Run: headless pygame with SDL's dummy video driver; simulated clock (each Clock.tick advances the game by its frame time, no real sleeping); random seed 0; keys injected as events and as key.get_pressed() state; no mouse input; restart key C tapped at the start of phases 3 and 4.
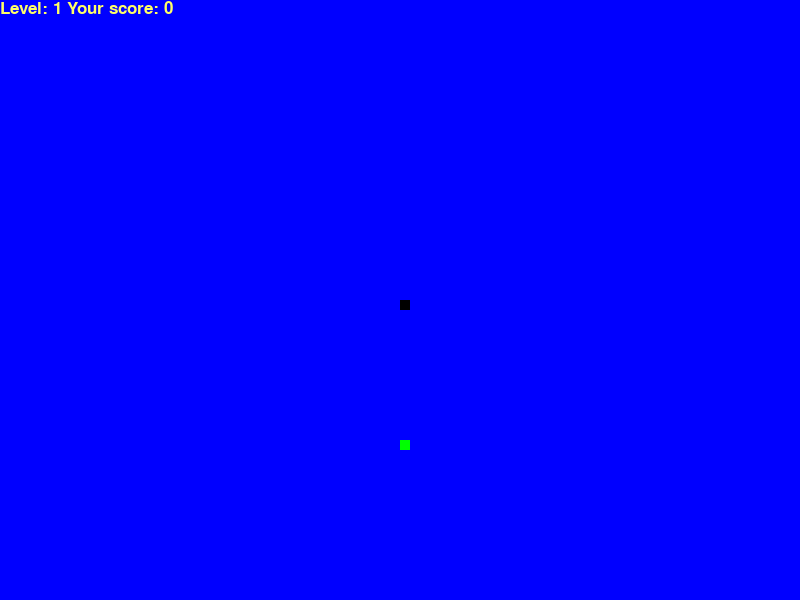
Frame 1 of 4 · flips 1–60 · no input
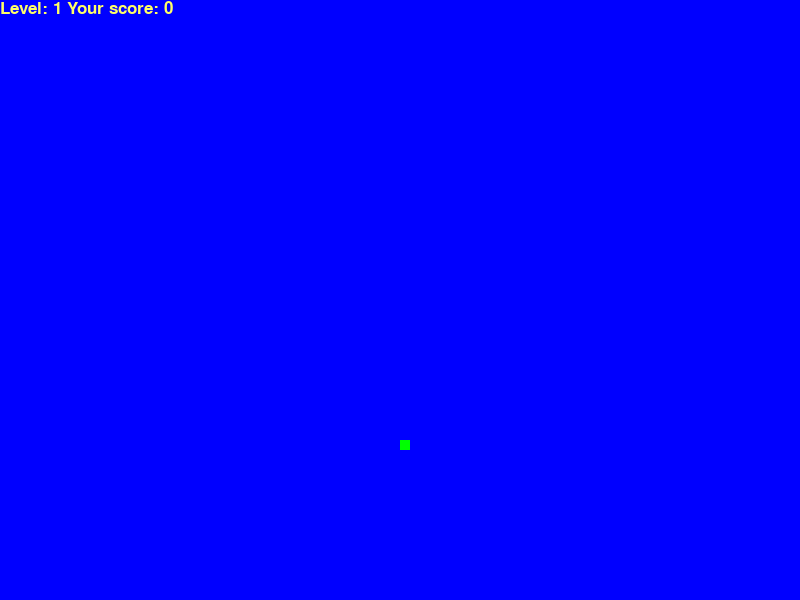
Frame 2 of 4 · flips 61–180 · tapped SPACE, RETURN · held RIGHT (→), D
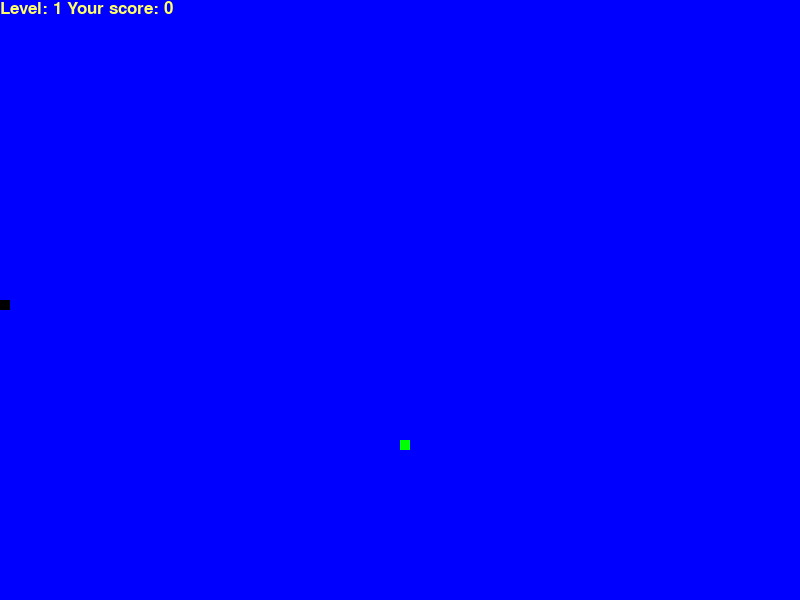
Frame 3 of 4 · flips 181–300 · tapped C · held DOWN (↓), S
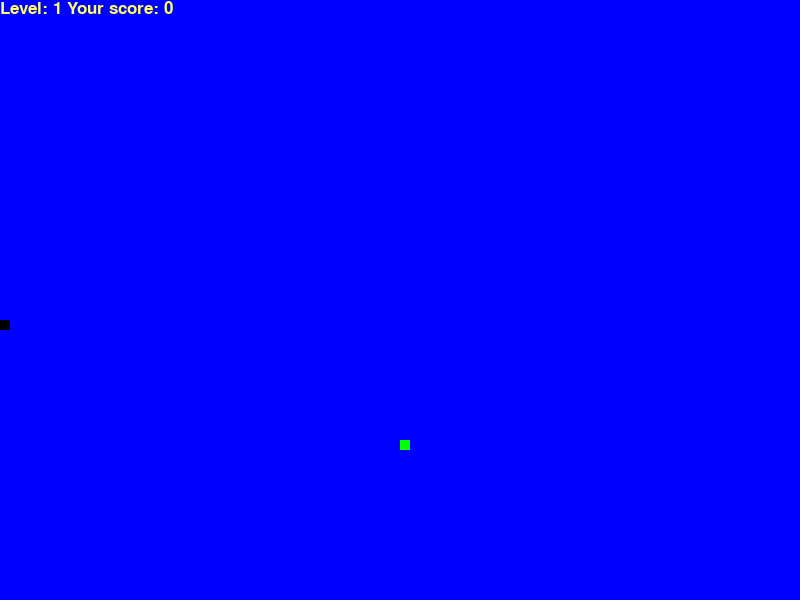
Frame 4 of 4 · flips 301–420 · tapped C · held LEFT (←), A, UP (↑), W

The pygame program that drew these frames:

import pygame, random, time

pygame.init()

blue, red, black, yellow, green, grellow = (0, 0, 255), (255, 0, 0), (0, 0, 0), (255,255,102), (0,255,0), (160,255,88)

dis_width, dis_height = 800, 600

dis = pygame.display.set_mode((dis_width,dis_height))

pygame.display.set_caption("Snake")

snake_block, snake_speed, level = 10, 20, 1 #game vars

clock = pygame.time.Clock()
timeredfood = False
timint = 0
timer = 0
font_style, score_font = pygame.font.SysFont("papyrusttc", 50), pygame.font.SysFont("papyrusttc", 25)

def display_score(score, level):
    if timeredfood:
        value = score_font.render("Level: " + str(level) + " Your score: " + str(score) + " Food Disappear: " + str(timint + timer - int(time.time())), True, yellow) #level and score and timer counter
    else:
        value = score_font.render("Level: " + str(level) + " Your score: " + str(score), True, yellow) #level and score counter
    dis.blit(value, [0,0])

def draw_snake(snake_block, snake_list):
    for item in snake_list:
        pygame.draw.rect(dis, black, [item[0], item[1], snake_block, snake_block])

def message(msg, color):
    mesg = font_style.render(msg, True, color)
    dis.blit(mesg, [dis_width/2, dis_height/2])

foodtype = 0
randomint = 0
def gameLoop():
    game_over = False
    game_close = False
    
    x1 = dis_width / 2
    y1 = dis_height / 2
    
    x1_change = 0
    y1_change = 0
    global snake_block, snake_speed, level, randomint, timeredfood, timer, timint
    snake_list = []
    snake_length = 1
    #making food x and y first time
    foodx = round(random.randrange(10, dis_width - snake_block) / 10.0) * 10.0
    foody = round(random.randrange(10, dis_height - snake_block) / 10.0) * 10.0 
    #print("foodx: %d foody: %d" % (foodx, foody)) debug food pos
    while not game_close:

        while game_over == True:
            dis.fill(blue)
            message("game over!", red)
            pygame.display.update()

            for event in pygame.event.get():
                if event.type == pygame.QUIT:
                    pygame.quit()
                if event.type == pygame.KEYDOWN:
                    if event.key == pygame.K_q:
                        game_over = False
                        game_close = True
                    if event.key == pygame.K_c:
                        gameLoop()

        for event in pygame.event.get():
            if event.type == pygame.QUIT:
                game_close = True
            if event.type == pygame.KEYDOWN:
                if event.key == pygame.K_LEFT:
                    x1_change = -snake_block
                    y1_change = 0
                if event.key == pygame.K_RIGHT:
                    x1_change = snake_block
                    y1_change = 0
                if event.key == pygame.K_UP:
                    x1_change = 0
                    y1_change = -snake_block
                if event.key == pygame.K_DOWN:
                    x1_change = 0
                    y1_change = snake_block
        #if statements for checking if snake passes to other side
        if x1 >= dis_width:
            x1 = 0 
        if x1 < 0:
            x1 = dis_width 
        if y1 >= dis_height:
            y1 = 0
        if y1 < 0:
            y1 = dis_height
        #level up statement
        if snake_length > (level * 4):
            level += 1
            snake_speed += 5
        x1 += x1_change
        y1 += y1_change

        global foodtype
        dis.fill(blue)
        # randomization of rarity of food
        if randomint == 0 or randomint == 1 or randomint == 2 or randomint == 3 or randomint == 4:
            pygame.draw.rect(dis, green, [foodx, foody, snake_block, snake_block])
            foodtype = 0
        elif randomint == 5 or randomint == 6 or randomint == 7:
            pygame.draw.rect(dis, grellow, [foodx, foody, snake_block, snake_block]) 
            foodtype = 1
        elif randomint == 8 or randomint == 9:
            pygame.draw.rect(dis, yellow, [foodx, foody, snake_block, snake_block]) 
            foodtype = 2
        elif randomint == 10:
            pygame.draw.rect(dis, red, [foodx, foody, snake_block, snake_block])   
            foodtype = 3  
       
        snake_head = []
        snake_head.append(x1)
        snake_head.append(y1)

        snake_list.append(snake_head)

        if len(snake_list) > snake_length:
            del snake_list[0]
        iterations = 0
        for snakepos in snake_list: #check if you collide with yourself to finish the game
            if iterations != 0:
                #print("Anypos: ", snakepos) debug
                #print("Current: ", snake_list[0]) debug
                if snakepos == snake_list[0]:
                    game_over = True
            iterations += 1
        draw_snake(snake_block, snake_list)

        display_score(snake_length - 1, level)
   

        pygame.display.update()
        
        if x1 == foodx and y1 == foody:
            #making food x and y after you ate one
            foodx = round(random.randrange(10, dis_width) / 10.0) * 10.0
            foody = round(random.randrange(10, dis_height) / 10.0) * 10.0
            if foodtype == 0: # check food weight
                snake_length += 1
            elif foodtype == 1:
                snake_length += 3
            elif foodtype == 2:
                snake_length += 5
            elif foodtype == 3:
                snake_length += 10
            randomint = random.randint(0, 10) #random next food
            if timeredfood == True:
                timeredfood = False
            if randomint != 0 and randomint % 2 == 0 and timeredfood == False:
                timeredfood = True
                timint = int(time.time())
        #timer food
        if timeredfood:
            if foodtype == 0:
                timer = 15
            elif foodtype == 1:
                timer = 10
            elif foodtype == 2:
                timer = 7
            elif foodtype == 3:
                timer = 4
            if int(time.time()) == timint + timer: # check timer
                timeredfood = False
                #if didnt ate in time generate new
                foodx = round(random.randrange(0, dis_width) / 10.0) * 10.0
                foody = round(random.randrange(0, dis_height) / 10.0) * 10.0
                randomint = random.randint(0, 10) #random next food
        clock.tick(snake_speed)
            
    pygame.quit()
    quit()

gameLoop()
